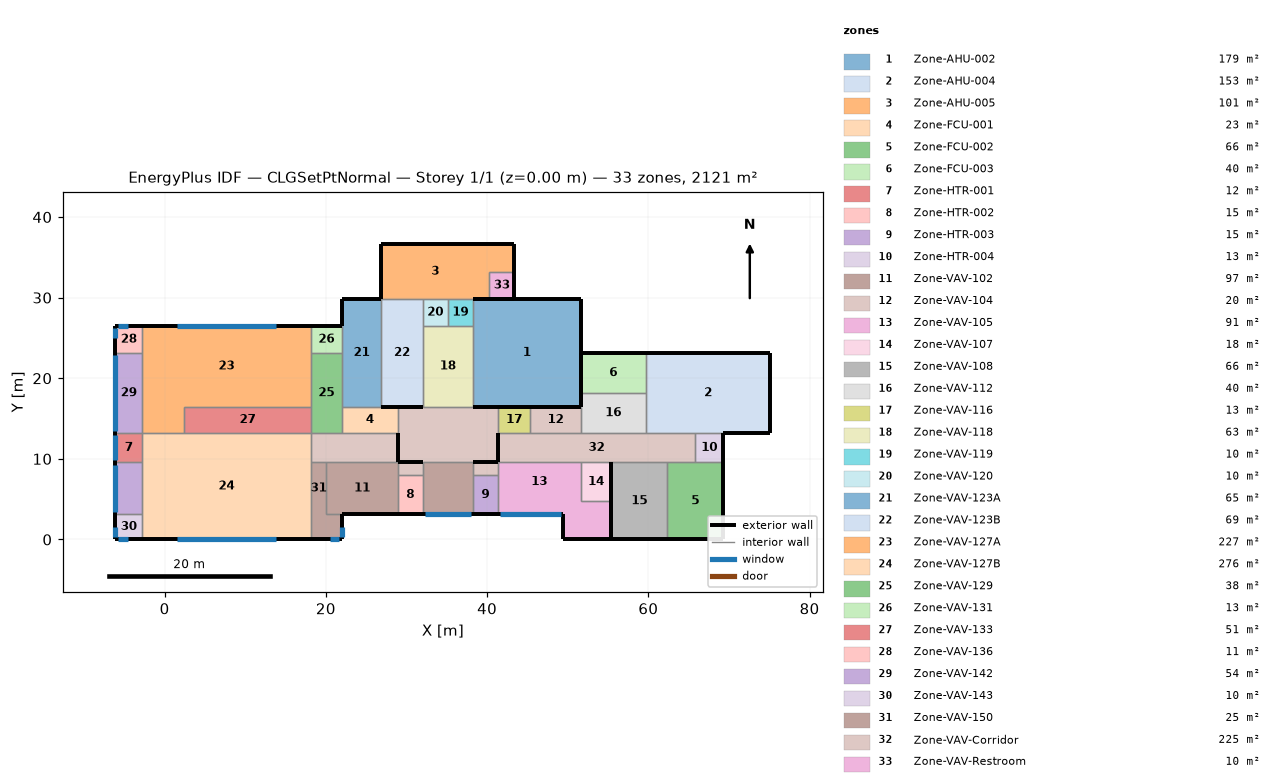
=== STOREY PLAN SPEC (per zone: floor XY polygon, exterior-wall plan segments, windows/doors) ===
zone 1: Zone-AHU-002  (178.5 m²)
  floor: (51.61, 29.84) (51.61, 16.48) (38.25, 16.48) (38.25, 29.84)
  exterior wall: (51.61, 16.48) – (51.61, 29.84)  [13.4 m]
  exterior wall: (51.61, 29.84) – (38.25, 29.84)  [13.4 m]
  exterior wall: (38.25, 16.48) – (51.61, 16.48)  [13.4 m]
  interior walls: 2
zone 2: Zone-AHU-004  (153.4 m²)
  floor: (75.13, 23.14) (75.13, 13.21) (59.69, 13.21) (59.69, 23.14)
  exterior wall: (75.13, 13.21) – (75.13, 23.14)  [9.9 m]
  exterior wall: (75.13, 23.14) – (59.69, 23.14)  [15.4 m]
  exterior wall: (69.29, 13.21) – (75.13, 13.21)  [5.8 m]
  interior walls: 4
zone 3: Zone-AHU-005  (101.5 m²)
  floor: (43.38, 36.63) (43.38, 33.20) (40.26, 33.20) (40.26, 36.63)
  floor: (40.26, 36.63) (40.26, 29.84) (26.87, 29.84) (26.87, 36.63)
  exterior wall: (43.38, 33.20) – (43.38, 36.63)  [3.4 m]
  exterior wall: (26.87, 36.63) – (26.87, 29.84)  [6.8 m]
  exterior wall: (38.25, 29.84) – (40.26, 29.84)  [2.0 m]
  exterior wall: (43.38, 36.63) – (26.87, 36.63)  [16.5 m]
  interior walls: 5
zone 4: Zone-FCU-001  (22.7 m²)
  floor: (28.93, 16.48) (28.93, 13.21) (22.00, 13.21) (22.00, 16.48)
  interior walls: 5
zone 5: Zone-FCU-002  (66.2 m²)
  floor: (69.29, 9.55) (69.29, 0.00) (62.36, 0.00) (62.36, 9.55)
  exterior wall: (69.29, 0.00) – (69.29, 9.55)  [9.6 m]
  exterior wall: (62.36, 0.00) – (69.29, 0.00)  [6.9 m]
  interior walls: 3
zone 6: Zone-FCU-003  (40.1 m²)
  floor: (59.69, 23.14) (59.69, 18.17) (51.61, 18.17) (51.61, 23.14)
  exterior wall: (51.61, 23.14) – (51.61, 18.17)  [5.0 m]
  exterior wall: (59.69, 23.14) – (51.61, 23.14)  [8.1 m]
  interior walls: 2
zone 7: Zone-HTR-001  (12.1 m²)
  floor: (-2.79, 13.21) (-2.79, 9.55) (-6.10, 9.55) (-6.10, 13.21)
  exterior wall: (-6.10, 13.21) – (-6.10, 9.55)  [3.7 m]
    window: (-6.10, 12.90) – (-6.10, 9.86)  [4.6 m²]
  interior walls: 3
zone 8: Zone-HTR-002  (14.8 m²)
  floor: (32.00, 7.95) (32.00, 3.15) (28.93, 3.15) (28.93, 7.95)
  exterior wall: (28.93, 3.15) – (32.00, 3.15)  [3.1 m]
  interior walls: 3
zone 9: Zone-HTR-003  (14.8 m²)
  floor: (41.33, 7.95) (41.33, 3.15) (38.25, 3.15) (38.25, 7.95)
  exterior wall: (38.25, 3.15) – (41.33, 3.15)  [3.1 m]
  interior walls: 3
zone 10: Zone-HTR-004  (12.7 m²)
  floor: (69.29, 13.21) (69.29, 9.55) (65.82, 9.55) (65.82, 13.21)
  exterior wall: (69.29, 9.55) – (69.29, 13.21)  [3.7 m]
  interior walls: 3
zone 11: Zone-VAV-102  (96.7 m²)
  floor: (28.93, 9.55) (28.93, 3.15) (20.07, 3.15) (20.07, 9.55)
  floor: (38.25, 9.55) (38.25, 3.15) (32.00, 3.15) (32.00, 9.55)
  exterior wall: (32.00, 3.15) – (38.25, 3.15)  [6.2 m]
    window: (32.31, 3.15) – (37.95, 3.15)  [13.7 m²]
  exterior wall: (22.00, 3.15) – (28.93, 3.15)  [6.9 m]
  interior walls: 10
zone 12: Zone-VAV-104  (20.4 m²)
  floor: (51.61, 16.48) (51.61, 13.21) (45.38, 13.21) (45.38, 16.48)
  exterior wall: (51.61, 16.48) – (45.38, 16.48)  [6.2 m]
  interior walls: 3
zone 13: Zone-VAV-105  (90.8 m²)
  floor: (51.61, 9.55) (51.61, 4.75) (41.33, 4.75) (41.33, 9.55)
  floor: (55.42, 4.75) (55.42, 0.00) (49.43, 0.00) (49.43, 4.75)
  floor: (49.43, 4.75) (49.43, 3.15) (41.33, 3.15) (41.33, 4.75)
  exterior wall: (49.43, 3.15) – (49.43, 0.00)  [3.1 m]
  exterior wall: (41.33, 3.15) – (49.43, 3.15)  [8.1 m]
    window: (41.63, 3.15) – (49.12, 3.15)  [18.3 m²]
  exterior wall: (55.42, 0.00) – (55.42, 4.75)  [4.7 m]
  exterior wall: (49.43, 0.00) – (55.42, 0.00)  [6.0 m]
  interior walls: 5
zone 14: Zone-VAV-107  (18.3 m²)
  floor: (55.42, 9.55) (55.42, 4.75) (51.61, 4.75) (51.61, 9.55)
  exterior wall: (55.42, 4.75) – (55.42, 9.55)  [4.8 m]
  interior walls: 3
zone 15: Zone-VAV-108  (66.2 m²)
  floor: (62.36, 9.55) (62.36, 0.00) (55.42, 0.00) (55.42, 9.55)
  exterior wall: (55.42, 9.55) – (55.42, 4.75) – (55.42, 4.78)  [4.8 m]
  exterior wall: (55.42, 0.00) – (62.36, 0.00)  [6.9 m]
  exterior wall: (55.42, 4.78) – (55.42, 4.75) – (55.42, 0.00)  [4.8 m]
  interior walls: 2
zone 16: Zone-VAV-112  (40.1 m²)
  floor: (59.69, 18.17) (59.69, 13.21) (51.61, 13.21) (51.61, 18.17)
  exterior wall: (51.61, 18.17) – (51.61, 16.48)  [1.7 m]
  interior walls: 4
zone 17: Zone-VAV-116  (13.3 m²)
  floor: (45.38, 16.48) (45.38, 13.21) (41.33, 13.21) (41.33, 16.48)
  exterior wall: (45.38, 16.48) – (41.33, 16.48)  [4.1 m]
  interior walls: 3
zone 18: Zone-VAV-118  (62.5 m²)
  floor: (38.25, 26.49) (38.25, 16.48) (32.00, 16.48) (32.00, 26.49)
  interior walls: 5
zone 19: Zone-VAV-119  (10.5 m²)
  floor: (38.25, 29.84) (38.25, 26.49) (35.13, 26.49) (35.13, 29.84)
  interior walls: 4
zone 20: Zone-VAV-120  (10.5 m²)
  floor: (35.13, 29.84) (35.13, 26.49) (32.00, 26.49) (32.00, 29.84)
  interior walls: 4
zone 21: Zone-VAV-123A  (65.2 m²)
  floor: (26.87, 29.84) (26.87, 16.48) (22.00, 16.48) (22.00, 29.84)
  exterior wall: (26.87, 29.84) – (22.00, 29.84)  [4.9 m]
  exterior wall: (22.00, 29.84) – (22.00, 26.49)  [3.4 m]
  interior walls: 4
zone 22: Zone-VAV-123B  (68.5 m²)
  floor: (32.00, 29.84) (32.00, 16.48) (26.87, 16.48) (26.87, 29.84)
  exterior wall: (26.87, 16.48) – (32.00, 16.48)  [5.1 m]
  interior walls: 4
zone 23: Zone-VAV-127A  (226.6 m²)
  floor: (2.44, 16.48) (2.44, 13.21) (-2.79, 13.21) (-2.79, 16.48)
  floor: (18.14, 26.49) (18.14, 16.48) (-2.79, 16.48) (-2.79, 26.49)
  exterior wall: (18.14, 26.49) – (-2.79, 26.49)  [20.9 m]
    window: (13.77, 26.49) – (1.57, 26.49)  [29.7 m²]
  interior walls: 7
zone 24: Zone-VAV-127B  (276.4 m²)
  floor: (18.14, 13.21) (18.14, 0.00) (-2.79, 0.00) (-2.79, 13.21)
  exterior wall: (-2.79, 0.00) – (18.14, 0.00)  [20.9 m]
    window: (1.57, 0.00) – (13.77, 0.00)  [29.7 m²]
  interior walls: 7
zone 25: Zone-VAV-129  (38.3 m²)
  floor: (22.00, 23.14) (22.00, 13.21) (18.14, 13.21) (18.14, 23.14)
  interior walls: 6
zone 26: Zone-VAV-131  (12.9 m²)
  floor: (22.00, 26.49) (22.00, 23.14) (18.14, 23.14) (18.14, 26.49)
  exterior wall: (22.00, 26.49) – (18.14, 26.49)  [3.9 m]
  interior walls: 3
zone 27: Zone-VAV-133  (51.4 m²)
  floor: (18.14, 16.48) (18.14, 13.21) (2.44, 13.21) (2.44, 16.48)
  interior walls: 4
zone 28: Zone-VAV-136  (11.1 m²)
  floor: (-2.79, 26.49) (-2.79, 23.14) (-6.10, 23.14) (-6.10, 26.49)
  exterior wall: (-2.79, 26.49) – (-6.10, 26.49)  [3.3 m]
    window: (-4.57, 26.49) – (-5.79, 26.49)  [3.0 m²]
  exterior wall: (-6.10, 26.49) – (-6.10, 23.14)  [3.4 m]
    window: (-6.10, 26.19) – (-6.10, 24.97)  [3.0 m²]
  interior walls: 2
zone 29: Zone-VAV-142  (53.9 m²)
  floor: (-2.79, 9.55) (-2.79, 3.15) (-6.10, 3.15) (-6.10, 9.55)
  floor: (-2.79, 23.14) (-2.79, 13.21) (-6.10, 13.21) (-6.10, 23.14)
  exterior wall: (-6.10, 23.14) – (-6.10, 13.21)  [9.9 m]
    window: (-6.10, 22.83) – (-6.10, 13.51)  [14.2 m²]
  exterior wall: (-6.10, 9.55) – (-6.10, 3.15)  [6.4 m]
    window: (-6.10, 9.25) – (-6.10, 3.45)  [8.8 m²]
  interior walls: 6
zone 30: Zone-VAV-143  (10.4 m²)
  floor: (-2.79, 3.15) (-2.79, 0.00) (-6.10, 0.00) (-6.10, 3.15)
  exterior wall: (-6.10, 0.00) – (-2.79, 0.00)  [3.3 m]
    window: (-5.79, 0.00) – (-4.57, 0.00)  [3.0 m²]
  exterior wall: (-6.10, 3.15) – (-6.10, 0.00)  [3.1 m]
    window: (-6.10, 1.52) – (-6.10, 0.30)  [3.0 m²]
  interior walls: 2
zone 31: Zone-VAV-150  (24.5 m²)
  floor: (20.07, 9.55) (20.07, 3.15) (18.14, 3.15) (18.14, 9.55)
  floor: (22.00, 3.15) (22.00, 0.00) (18.14, 0.00) (18.14, 3.15)
  exterior wall: (22.00, 0.00) – (22.00, 3.15)  [3.1 m]
    window: (22.00, 0.30) – (22.00, 1.52)  [3.0 m²]
  exterior wall: (18.14, 0.00) – (22.00, 0.00)  [3.9 m]
    window: (20.47, 0.00) – (21.69, 0.00)  [3.0 m²]
  interior walls: 4
zone 32: Zone-VAV-Corridor  (224.9 m²)
  floor: (41.33, 16.48) (41.33, 9.55) (28.93, 9.55) (28.93, 16.48)
  floor: (65.82, 13.21) (65.82, 9.55) (41.33, 9.55) (41.33, 13.21)
  floor: (41.33, 9.55) (41.33, 7.95) (38.25, 7.95) (38.25, 9.55)
  floor: (32.00, 9.55) (32.00, 7.95) (28.93, 7.95) (28.93, 9.55)
  floor: (28.93, 13.21) (28.93, 9.55) (18.14, 9.55) (18.14, 13.21)
  exterior wall: (32.00, 16.48) – (28.93, 16.48)  [3.1 m]
  exterior wall: (41.33, 9.55) – (41.33, 13.21)  [3.7 m]
  exterior wall: (38.25, 9.55) – (41.33, 9.55)  [3.1 m]
  exterior wall: (28.93, 9.55) – (32.00, 9.55)  [3.1 m]
  exterior wall: (28.93, 13.21) – (28.93, 9.55)  [3.7 m]
  interior walls: 25
zone 33: Zone-VAV-Restroom  (10.5 m²)
  floor: (43.38, 33.20) (43.38, 29.84) (40.26, 29.84) (40.26, 33.20)
  exterior wall: (43.38, 29.84) – (43.38, 33.20)  [3.4 m]
  exterior wall: (40.26, 29.84) – (43.38, 29.84)  [3.1 m]
  interior walls: 2

=== DERIVED (storey summary) ===
Building: CLGSetPtNormal
Storey: 1 of 1  (floor level z = 0.00 m)
Storey gross floor area: 2120.8 m²
Zones on this storey: 33
  - Zone-AHU-002: floor 178.5 m²; exterior wall 40.1 m (146.6 m²); WWR 0.0%
  - Zone-AHU-004: floor 153.4 m²; exterior wall 31.2 m (114.2 m²); WWR 0.0%
  - Zone-AHU-005: floor 101.5 m²; exterior wall 28.7 m (105.1 m²); WWR 0.0%
  - Zone-FCU-001: floor 22.7 m²
  - Zone-FCU-002: floor 66.2 m²; exterior wall 16.5 m (60.3 m²); WWR 0.0%
  - Zone-FCU-003: floor 40.1 m²; exterior wall 13.0 m (47.7 m²); WWR 0.0%
  - Zone-HTR-001: floor 12.1 m²; exterior wall 3.7 m (13.4 m²); 1 window(s) 4.6 m²; WWR 34.7%
  - Zone-HTR-002: floor 14.8 m²; exterior wall 3.1 m (11.2 m²); WWR 0.0%
  - Zone-HTR-003: floor 14.8 m²; exterior wall 3.1 m (11.2 m²); WWR 0.0%
  - Zone-HTR-004: floor 12.7 m²; exterior wall 3.7 m (13.4 m²); WWR 0.0%
  - Zone-VAV-102: floor 96.7 m²; exterior wall 13.2 m (48.2 m²); 1 window(s) 13.7 m²; WWR 28.5%
  - Zone-VAV-104: floor 20.4 m²; exterior wall 6.2 m (22.8 m²); WWR 0.0%
  - Zone-VAV-105: floor 90.8 m²; exterior wall 22.0 m (80.5 m²); 1 window(s) 18.3 m²; WWR 22.7%
  - Zone-VAV-107: floor 18.3 m²; exterior wall 4.8 m (17.6 m²); WWR 0.0%
  - Zone-VAV-108: floor 66.2 m²; exterior wall 16.5 m (60.3 m²); WWR 0.0%
  - Zone-VAV-112: floor 40.1 m²; exterior wall 1.7 m (6.2 m²); WWR 0.0%
  - Zone-VAV-116: floor 13.3 m²; exterior wall 4.1 m (14.8 m²); WWR 0.0%
  - Zone-VAV-118: floor 62.5 m²
  - Zone-VAV-119: floor 10.5 m²
  - Zone-VAV-120: floor 10.5 m²
  - Zone-VAV-123A: floor 65.2 m²; exterior wall 8.2 m (30.1 m²); WWR 0.0%
  - Zone-VAV-123B: floor 68.5 m²; exterior wall 5.1 m (18.8 m²); WWR 0.0%
  - Zone-VAV-127A: floor 226.6 m²; exterior wall 20.9 m (76.6 m²); 1 window(s) 29.7 m²; WWR 38.8%
  - Zone-VAV-127B: floor 276.4 m²; exterior wall 20.9 m (76.6 m²); 1 window(s) 29.7 m²; WWR 38.8%
  - Zone-VAV-129: floor 38.3 m²
  - Zone-VAV-131: floor 12.9 m²; exterior wall 3.9 m (14.1 m²); WWR 0.0%
  - Zone-VAV-133: floor 51.4 m²
  - Zone-VAV-136: floor 11.1 m²; exterior wall 6.7 m (24.3 m²); 2 window(s) 5.9 m²; WWR 24.4%
  - Zone-VAV-142: floor 53.9 m²; exterior wall 16.3 m (59.7 m²); 2 window(s) 23.0 m²; WWR 38.6%
  - Zone-VAV-143: floor 10.4 m²; exterior wall 6.5 m (23.6 m²); 2 window(s) 5.9 m²; WWR 25.2%
  - Zone-VAV-150: floor 24.5 m²; exterior wall 7.0 m (25.6 m²); 2 window(s) 5.9 m²; WWR 23.2%
  - Zone-VAV-Corridor: floor 224.9 m²; exterior wall 16.5 m (60.5 m²); WWR 0.0%
  - Zone-VAV-Restroom: floor 10.5 m²; exterior wall 6.5 m (23.7 m²); WWR 0.0%
Zone adjacency (shared interzone walls):
  - Zone-AHU-004 ↔ Zone-FCU-003
  - Zone-AHU-004 ↔ Zone-HTR-004
  - Zone-AHU-004 ↔ Zone-VAV-112
  - Zone-AHU-005 ↔ Zone-VAV-Restroom
  - Zone-FCU-002 ↔ Zone-HTR-004
  - Zone-FCU-002 ↔ Zone-VAV-108
  - Zone-FCU-003 ↔ Zone-VAV-112
  - Zone-HTR-003 ↔ Zone-VAV-105
  - Zone-VAV-102 ↔ Zone-VAV-150
  - Zone-VAV-102 ↔ Zone-VAV-Corridor
  - Zone-VAV-104 ↔ Zone-VAV-112
  - Zone-VAV-104 ↔ Zone-VAV-116
  - Zone-VAV-105 ↔ Zone-VAV-107
  - Zone-VAV-118 ↔ Zone-VAV-119
  - Zone-VAV-118 ↔ Zone-VAV-120
  - Zone-VAV-118 ↔ Zone-VAV-123B
  - Zone-VAV-118 ↔ Zone-VAV-Corridor
  - Zone-VAV-119 ↔ Zone-VAV-120
  - Zone-VAV-120 ↔ Zone-VAV-123B
  - Zone-VAV-123A ↔ Zone-VAV-123B
  - Zone-VAV-123A ↔ Zone-VAV-129
  - Zone-VAV-123A ↔ Zone-VAV-131
  - Zone-VAV-127A ↔ Zone-VAV-127B
  - Zone-VAV-127A ↔ Zone-VAV-129
  - Zone-VAV-127A ↔ Zone-VAV-131
  - Zone-VAV-127A ↔ Zone-VAV-133
  - Zone-VAV-127A ↔ Zone-VAV-136
  - Zone-VAV-127A ↔ Zone-VAV-142
  - Zone-VAV-127B ↔ Zone-VAV-133
  - Zone-VAV-127B ↔ Zone-VAV-142
  - Zone-VAV-127B ↔ Zone-VAV-143
  - Zone-VAV-127B ↔ Zone-VAV-150
  - Zone-VAV-127B ↔ Zone-VAV-Corridor
  - Zone-VAV-129 ↔ Zone-VAV-131
  - Zone-VAV-129 ↔ Zone-VAV-133
  - Zone-VAV-129 ↔ Zone-VAV-Corridor
  - Zone-VAV-136 ↔ Zone-VAV-142
  - Zone-VAV-142 ↔ Zone-VAV-143
  - Zone-VAV-150 ↔ Zone-VAV-Corridor